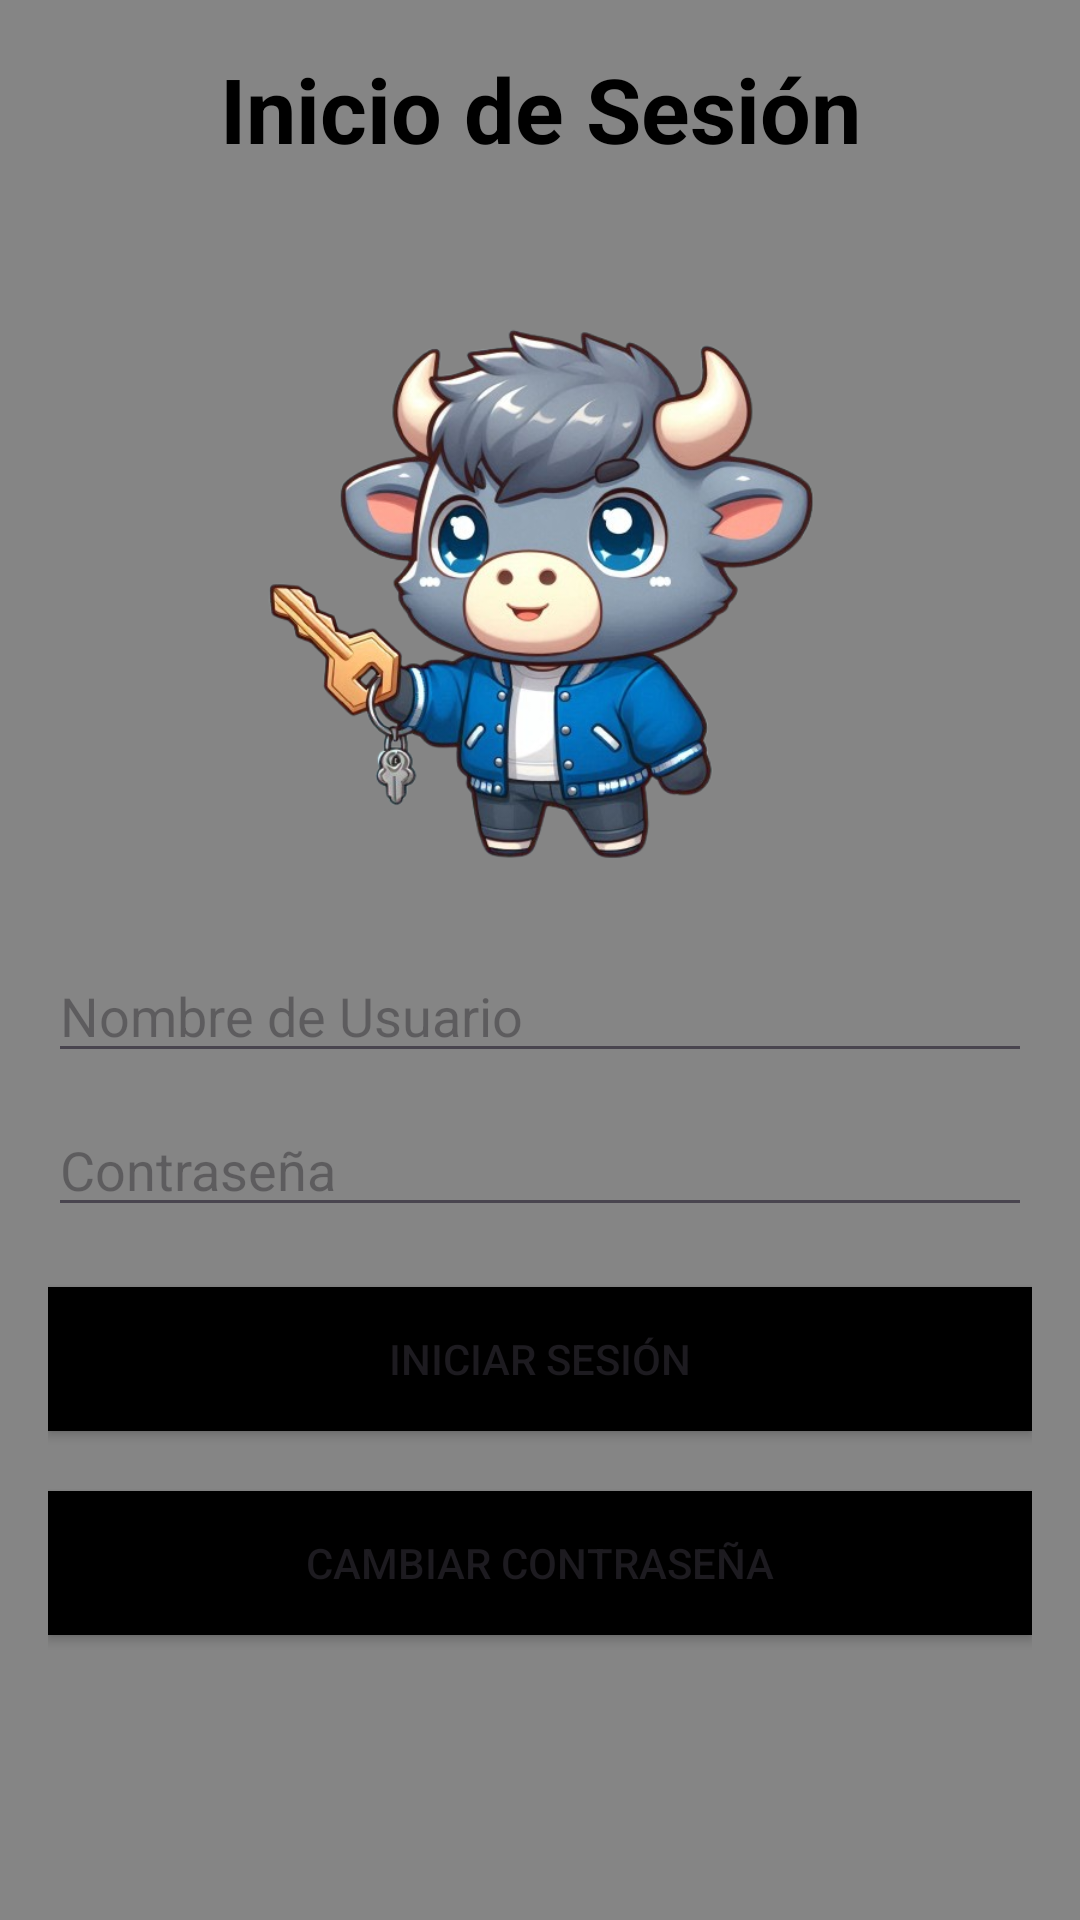

Produce the Android XML layout that renders to this screen, including the resource entries it uses.
<!-- AndroidManifest.xml: application theme Theme.Generadorup -->
<!-- res/layout/activity_main6.xml -->
<LinearLayout
    xmlns:android="http://schemas.android.com/apk/res/android"
    android:layout_width="match_parent"
    android:layout_height="match_parent"
    android:orientation="vertical"
    android:padding="16dp"
    android:background="#858585">

    <TextView
        android:layout_width="match_parent"
        android:layout_height="wrap_content"
        android:text="Inicio de Sesión"
        android:textStyle="bold"
        android:textColor="@color/black"
        android:textSize="30sp"
        android:gravity="center"
        android:layout_marginBottom="20dp"/>

    <ImageView
        android:layout_marginTop="20sp"
        android:layout_gravity="center"
        android:layout_width="500sp"
        android:layout_height="200sp"
        android:src="@drawable/key"/>

    <EditText
        android:layout_marginTop="20sp"
        android:id="@+id/loginUsernameEditText"
        android:layout_width="match_parent"
        android:layout_height="wrap_content"
        android:hint="Nombre de Usuario"
        android:textColor="@color/black"/>

    <EditText
        android:id="@+id/loginPasswordEditText"
        android:layout_width="match_parent"
        android:layout_height="wrap_content"
        android:hint="Contraseña"
        android:inputType="textPassword"
        android:textColor="@color/black"
        android:layout_marginTop="10dp"/>

    <Button
        android:id="@+id/loginSubmitButton"
        android:layout_width="match_parent"
        android:layout_height="wrap_content"
        android:background="@color/black"
        android:text="Iniciar Sesión"
        android:layout_marginTop="20dp"/>
    <Button
        android:id="@+id/cp"
        android:layout_width="match_parent"
        android:layout_height="wrap_content"
        android:background="@color/black"
        android:text="Cambiar Contraseña"
        android:layout_marginTop="20dp"/>
</LinearLayout>
<!-- resources referenced by this layout -->
<resources>
  <!-- drawable key: png bitmap (drawable, 273845 bytes) -->
  <style name="Theme.Generadorup" parent="Base.Theme.Generadorup" />
  <style name="Base.Theme.Generadorup" parent="Theme.Material3.DayNight.NoActionBar">
          
          
      </style>
  <!-- not gathered from this repository: default colours our renderer supplied (Android Studio template values) -->
  <color name="black">#FF000000</color>
</resources>
